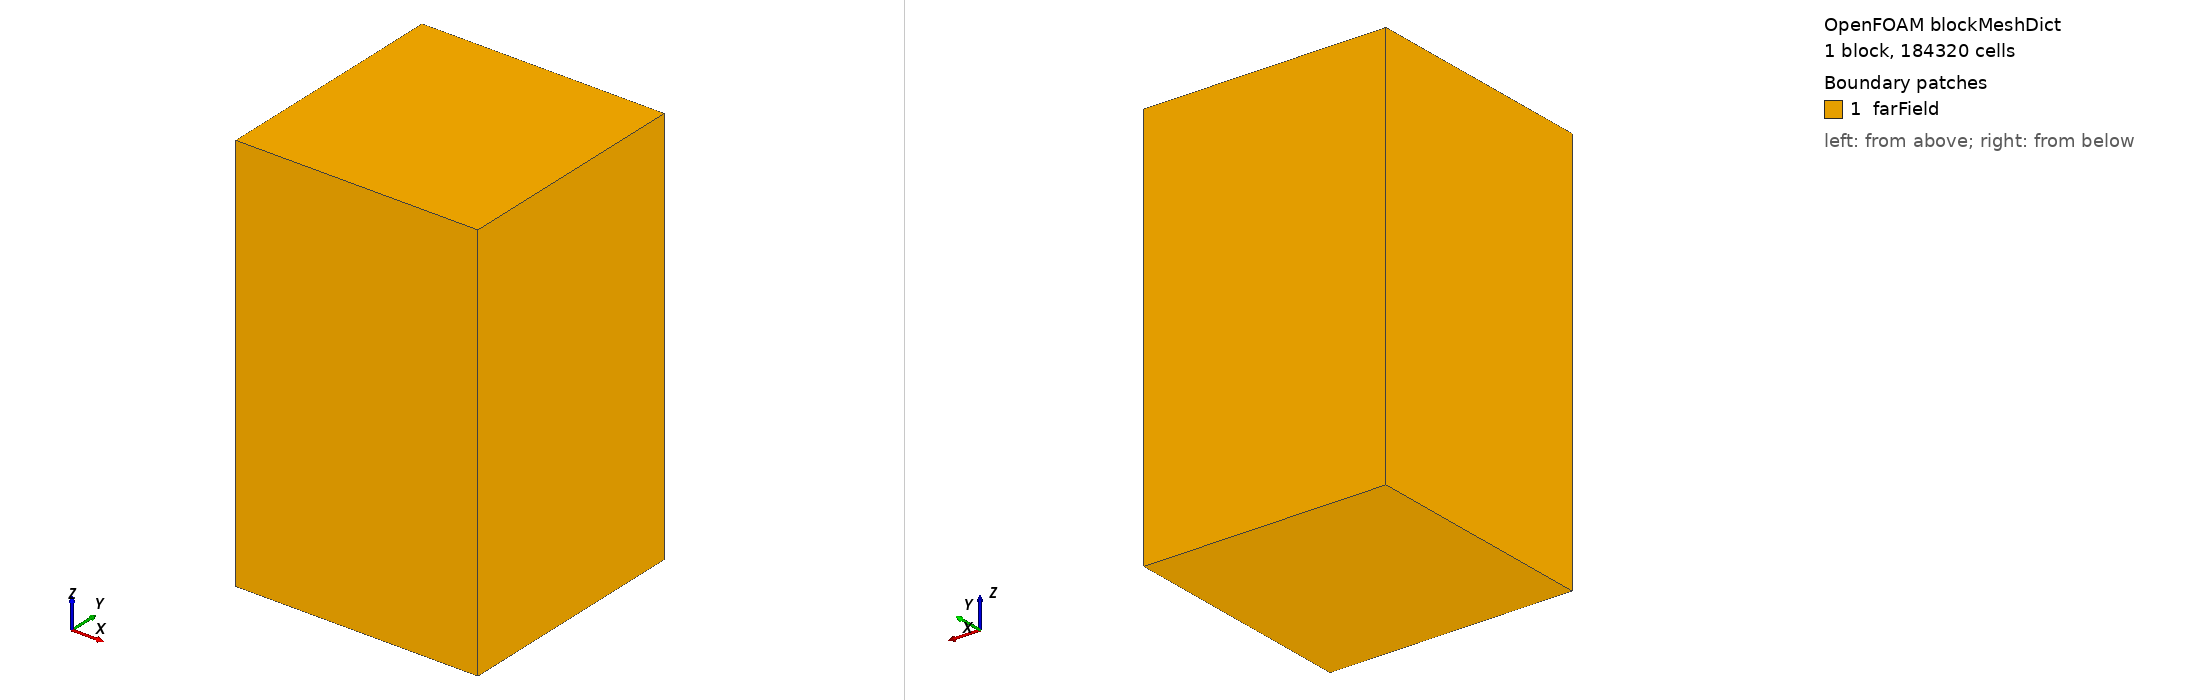

OpenFOAM case: the mesh blockMesh builds from blockMeshDict, 1 block(s), 184320 cells. Boundary patches (legend numbers): 1 farField. Left view from above one corner, right view from below the opposite corner. Boundary conditions: 5 field file(s) under 0/; 1 of 1 drawn patches have an entry in a shipped field file.

=== system/blockMeshDict ===
/*--------------------------------*- C++ -*----------------------------------*\
| OpenFOAM-12  propeller MRF case  (generated by scripts/gen_case.py)          |
\*---------------------------------------------------------------------------*/
FoamFile
{
    format      ascii;
    class       dictionary;
    location    "system";
    object      blockMeshDict;
}
// * * * * * * * * * * * * * * * * * * * * * * * * * * * * * * * * * * * * * //

convertToMeters 1;

x0  -0.18;  x1  0.18;
y0  -0.18;  y1  0.18;
z0  -0.3; z1  0.3;

vertices
(
    ($x0 $y0 $z0) ($x1 $y0 $z0) ($x1 $y1 $z0) ($x0 $y1 $z0)
    ($x0 $y0 $z1) ($x1 $y0 $z1) ($x1 $y1 $z1) ($x0 $y1 $z1)
);

blocks
(
    hex (0 1 2 3 4 5 6 7) (48 48 80) simpleGrading (1 1 1)
);

defaultPatch { name farField; type patch; }

boundary ();


=== 0/U ===
/*--------------------------------*- C++ -*----------------------------------*\
| OpenFOAM-12  propeller MRF case  (generated by scripts/gen_case.py)          |
\*---------------------------------------------------------------------------*/
FoamFile
{
    format      ascii;
    class       volVectorField;
    location    "0";
    object      U;
}
// * * * * * * * * * * * * * * * * * * * * * * * * * * * * * * * * * * * * * //

dimensions      [0 1 -1 0 0 0 0];
internalField   uniform (0 0 0);

boundaryField
{
    farField
    {
        type            pressureInletOutletVelocity;
        value           uniform (0 0 0);
    }
    propeller
    {
        type            noSlip;
    }
}


=== 0/k ===
/*--------------------------------*- C++ -*----------------------------------*\
| OpenFOAM-12  propeller MRF case  (generated by scripts/gen_case.py)          |
\*---------------------------------------------------------------------------*/
FoamFile
{
    format      ascii;
    class       volScalarField;
    location    "0";
    object      k;
}
// * * * * * * * * * * * * * * * * * * * * * * * * * * * * * * * * * * * * * //

dimensions      [0 2 -2 0 0 0 0];
internalField   uniform 0.01;

boundaryField
{
    farField
    {
        type            inletOutlet;
        inletValue      uniform 0.01;
        value           uniform 0.01;
    }
    propeller
    {
        type            kqRWallFunction;
        value           uniform 0.01;
    }
}


=== 0/nut ===
/*--------------------------------*- C++ -*----------------------------------*\
| OpenFOAM-12  propeller MRF case  (generated by scripts/gen_case.py)          |
\*---------------------------------------------------------------------------*/
FoamFile
{
    format      ascii;
    class       volScalarField;
    location    "0";
    object      nut;
}
// * * * * * * * * * * * * * * * * * * * * * * * * * * * * * * * * * * * * * //

dimensions      [0 2 -1 0 0 0 0];
internalField   uniform 0.0;

boundaryField
{
    farField    { type calculated; value uniform 0.0; }
    propeller   { type nutkWallFunction; value uniform 0.0; }
}


=== 0/omega ===
/*--------------------------------*- C++ -*----------------------------------*\
| OpenFOAM-12  propeller MRF case  (generated by scripts/gen_case.py)          |
\*---------------------------------------------------------------------------*/
FoamFile
{
    format      ascii;
    class       volScalarField;
    location    "0";
    object      omega;
}
// * * * * * * * * * * * * * * * * * * * * * * * * * * * * * * * * * * * * * //

dimensions      [0 0 -1 0 0 0 0];
internalField   uniform 1.0;

boundaryField
{
    farField
    {
        type            inletOutlet;
        inletValue      uniform 1.0;
        value           uniform 1.0;
    }
    propeller
    {
        type            omegaWallFunction;
        value           uniform 1.0;
    }
}


=== 0/p ===
/*--------------------------------*- C++ -*----------------------------------*\
| OpenFOAM-12  propeller MRF case  (generated by scripts/gen_case.py)          |
\*---------------------------------------------------------------------------*/
FoamFile
{
    format      ascii;
    class       volScalarField;
    location    "0";
    object      p;
}
// * * * * * * * * * * * * * * * * * * * * * * * * * * * * * * * * * * * * * //

dimensions      [0 2 -2 0 0 0 0];
internalField   uniform 0;

boundaryField
{
    farField
    {
        type            totalPressure;
        p0              uniform 0;
    }
    propeller
    {
        type            zeroGradient;
    }
}
